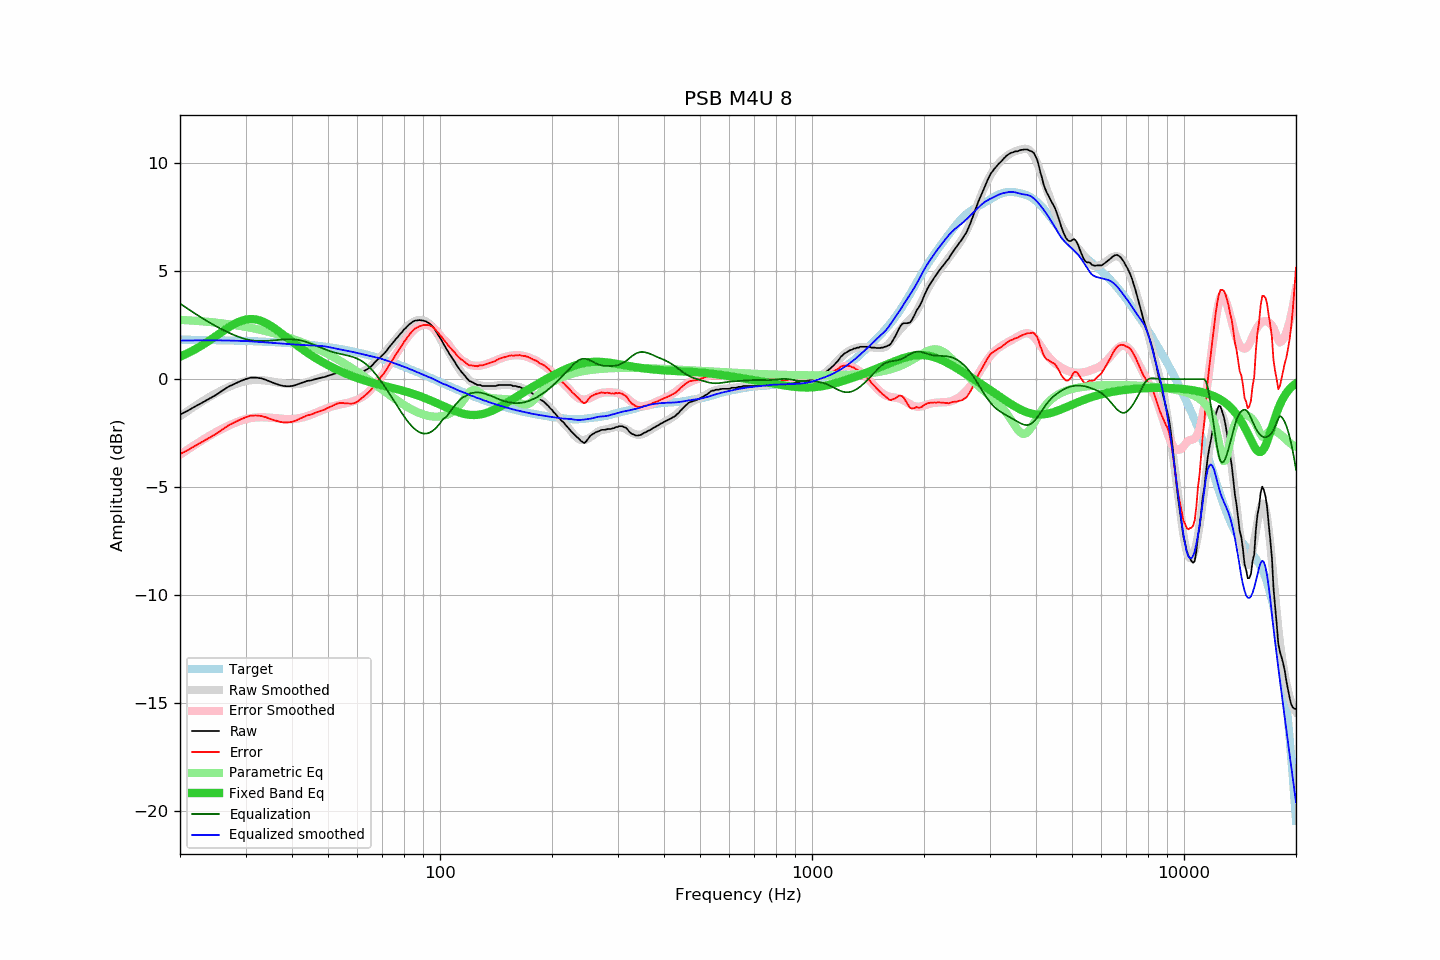

Values plotted in this chart, from the file beside it:
frequency, raw, error, smoothed, error_smoothed, equalization, parametric_eq, equalized_raw, equalized_smoothed, target
20, -1.64, -3.47, -1.72, -3.51, 3.51, 1.04, 1.87, 1.79, 1.83
21, -1.46, -3.29, -1.47, -3.26, 3.26, 1.21, 1.80, 1.79, 1.83
22, -1.26, -3.08, -1.23, -3.03, 3.03, 1.39, 1.77, 1.80, 1.82
23, -1.08, -2.90, -1.02, -2.82, 2.82, 1.59, 1.74, 1.80, 1.82
24, -0.90, -2.71, -0.83, -2.63, 2.63, 1.79, 1.73, 1.80, 1.81
25, -0.73, -2.54, -0.65, -2.45, 2.45, 2.00, 1.72, 1.80, 1.81
26, -0.53, -2.33, -0.50, -2.29, 2.29, 2.21, 1.77, 1.80, 1.80
27, -0.35, -2.14, -0.37, -2.16, 2.16, 2.40, 1.81, 1.79, 1.79
28, -0.22, -2.01, -0.25, -2.04, 2.04, 2.56, 1.82, 1.78, 1.79
29, -0.10, -1.88, -0.16, -1.94, 1.94, 2.68, 1.84, 1.77, 1.78
30, 0.00, -1.77, -0.09, -1.85, 1.85, 2.76, 1.85, 1.76, 1.77
31, 0.07, -1.69, -0.05, -1.80, 1.80, 2.79, 1.87, 1.75, 1.76
32, 0.07, -1.68, -0.04, -1.78, 1.78, 2.77, 1.85, 1.74, 1.75
33, 0.04, -1.70, -0.04, -1.77, 1.77, 2.70, 1.81, 1.72, 1.74
34, -0.03, -1.76, -0.07, -1.77, 1.77, 2.61, 1.74, 1.70, 1.73
35, -0.12, -1.84, -0.10, -1.79, 1.79, 2.48, 1.67, 1.69, 1.72
36, -0.20, -1.91, -0.13, -1.80, 1.80, 2.34, 1.60, 1.67, 1.71
37, -0.27, -1.97, -0.17, -1.82, 1.82, 2.19, 1.55, 1.65, 1.70
38, -0.32, -2.01, -0.20, -1.84, 1.84, 2.04, 1.52, 1.64, 1.69
39, -0.33, -2.00, -0.22, -1.85, 1.85, 1.89, 1.52, 1.63, 1.67
40, -0.32, -1.98, -0.24, -1.85, 1.85, 1.74, 1.53, 1.61, 1.66
41, -0.27, -1.92, -0.23, -1.83, 1.83, 1.60, 1.56, 1.60, 1.65
42, -0.20, -1.83, -0.21, -1.80, 1.80, 1.47, 1.60, 1.59, 1.63
43, -0.14, -1.75, -0.18, -1.76, 1.76, 1.34, 1.62, 1.58, 1.62
44, -0.08, -1.68, -0.14, -1.71, 1.71, 1.22, 1.63, 1.57, 1.60
45, -0.06, -1.64, -0.08, -1.65, 1.65, 1.11, 1.59, 1.56, 1.58
46, -0.01, -1.57, -0.02, -1.58, 1.58, 1.01, 1.57, 1.56, 1.56
47, 0.03, -1.51, 0.04, -1.51, 1.51, 0.91, 1.54, 1.55, 1.55
48, 0.07, -1.46, 0.09, -1.45, 1.45, 0.82, 1.52, 1.54, 1.53
49, 0.10, -1.41, 0.13, -1.38, 1.38, 0.73, 1.49, 1.52, 1.51
50, 0.16, -1.32, 0.17, -1.33, 1.33, 0.65, 1.49, 1.49, 1.49
51, 0.20, -1.26, 0.18, -1.28, 1.28, 0.57, 1.48, 1.46, 1.46
52, 0.25, -1.19, 0.20, -1.24, 1.24, 0.50, 1.49, 1.43, 1.44
53, 0.29, -1.13, 0.20, -1.20, 1.20, 0.43, 1.49, 1.41, 1.42
54, 0.29, -1.10, 0.21, -1.17, 1.17, 0.37, 1.46, 1.38, 1.39
55, 0.26, -1.11, 0.21, -1.14, 1.14, 0.30, 1.40, 1.35, 1.37
56, 0.22, -1.12, 0.22, -1.11, 1.11, 0.25, 1.33, 1.33, 1.35
57, 0.19, -1.13, 0.22, -1.08, 1.08, 0.19, 1.27, 1.30, 1.32
58, 0.16, -1.13, 0.23, -1.04, 1.04, 0.14, 1.20, 1.27, 1.29
59, 0.16, -1.10, 0.24, -1.00, 1.00, 0.09, 1.16, 1.24, 1.27
60, 0.20, -1.04, 0.27, -0.95, 0.95, 0.05, 1.15, 1.21, 1.24
61, 0.27, -0.94, 0.30, -0.88, 0.88, 0.00, 1.15, 1.18, 1.21
62, 0.34, -0.84, 0.35, -0.81, 0.81, -0.04, 1.15, 1.16, 1.18
63, 0.41, -0.74, 0.41, -0.72, 0.72, -0.07, 1.13, 1.13, 1.15
64, 0.48, -0.64, 0.48, -0.62, 0.62, -0.11, 1.10, 1.10, 1.12
65, 0.56, -0.53, 0.57, -0.50, 0.50, -0.14, 1.07, 1.07, 1.09
66, 0.67, -0.39, 0.67, -0.38, 0.38, -0.18, 1.05, 1.05, 1.06
67, 0.81, -0.22, 0.78, -0.25, 0.25, -0.21, 1.06, 1.02, 1.03
68, 0.91, -0.08, 0.89, -0.11, 0.11, -0.24, 1.02, 1.00, 0.99
69, 1.00, 0.04, 1.00, 0.04, -0.04, -0.26, 0.96, 0.97, 0.96
70, 1.11, 0.18, 1.12, 0.19, -0.19, -0.29, 0.92, 0.93, 0.93
71, 1.21, 0.32, 1.23, 0.34, -0.34, -0.32, 0.87, 0.89, 0.89
72, 1.34, 0.48, 1.36, 0.50, -0.50, -0.34, 0.84, 0.86, 0.86
73, 1.48, 0.66, 1.48, 0.66, -0.66, -0.37, 0.83, 0.82, 0.83
74, 1.60, 0.81, 1.60, 0.81, -0.81, -0.39, 0.79, 0.79, 0.79
75, 1.72, 0.97, 1.72, 0.97, -0.97, -0.42, 0.75, 0.75, 0.76
76, 1.85, 1.13, 1.84, 1.13, -1.13, -0.45, 0.72, 0.71, 0.72
77, 1.95, 1.27, 1.96, 1.28, -1.28, -0.47, 0.67, 0.68, 0.68
78, 2.08, 1.43, 2.08, 1.43, -1.43, -0.50, 0.65, 0.65, 0.65
79, 2.17, 1.56, 2.19, 1.58, -1.58, -0.52, 0.59, 0.61, 0.61
... 553 more rows
